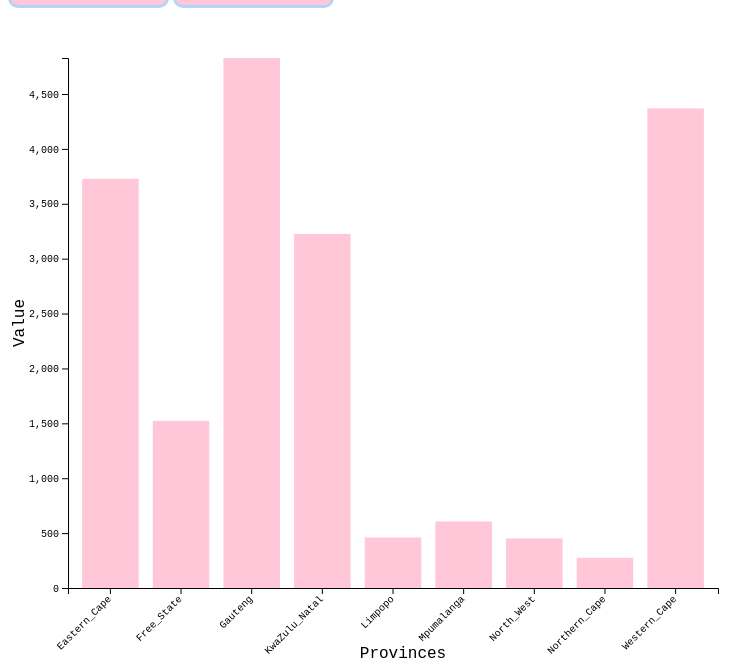
D3 v4 page, settled after 480 driven frames (8 s of simulated time); the page loaded 1 data file(s).


var margin = {top: 50, right: 30, bottom: 70, left: 60},
width = 760-margin.left- margin.right,
height = 650-margin.top -margin.bottom;



var svg = d3.select("#barchart")
.append("svg")
.attr("width", width + margin.left + margin.right)
.attr("height", height + margin.top + margin.bottom)
.append("g")
.attr("transform","translate(" + margin.left + "," + margin.top + ")");
    


  
var xscale = d3.scaleBand()
 .range([ 0, 650 ])
 .padding(0.2);
 var xaxis = svg.append("g")
.attr("transform", "translate(0," + height + ")")
    
    var yscale = d3.scaleLinear()
      .range([ height, 0]);
    var yaxis = svg.append("g")
      .attr("class", "Yax")
     
      .style("font-family", "Inconsolata, monospace");
    
    function change(changeVar) {
d3.csv("bardata.csv", function(bardata) {
xscale.domain(bardata.map(function(d) { return d.group; }))
xaxis.call(d3.axisBottom(xscale))
.selectAll("text")
.attr("transform", "translate(-10,0)rotate(-45)")
.style("font-family", "Inconsolata, monospace")
.style("text-anchor", "end");
    
yscale.domain([0, d3.max(bardata, function(d) { return +d[changeVar] }) ]);
yaxis.call(d3.axisLeft(yscale));
var mapping = svg.selectAll("rect").data(bardata)

 









mapping
 .enter()
 .append("rect")
.merge (mapping)
 .transition()
 .attr("class,bar")
.duration(1000)
 .attr("x", function(d) { return xscale(d.group); })
.attr("y", function(d) { return yscale(d[changeVar]); })
.attr("width", xscale.bandwidth())
 .attr("height", function(d) { return height - yscale(d[changeVar]); })
.attr("fill", "#ffc7d7")
      }) }
svg.append("text")             
.attr("transform","translate(" + (width/2) + " ," +  (height + margin.top + 20) + ")")
.style("text-anchor", "middle")
.style("font-family", "Inconsolata, monospace")
.text("Provinces");
      
svg.append("text")
.attr("transform", "rotate(-90)")
.attr("y", 0 - margin.left)
.attr("x",0 - (height / 2))
.attr("dy", "1em")
.style("font-family", "Inconsolata, monospace")
.style("text-anchor", "middle")
.text("Value");     

    

change('Deaths')



  
  

  
    

    
    

  function Back() {
    window.history.back();
  }
  
// ── pages.js
const menuOpen=()=>{
    const menubtn=document.querySelector('.mobile-menu');
    const menulinks= document.querySelector('.links');
    const menuitems=document.querySelectorAll('.links li');
menubtn.addEventListener('click',()=>{

    menulinks.classList.toggle('nav-active');

});

menuitems.forEach((link, index)=> {
    link.style.animation= `linksFade 0.5s ease forwards ${index/7}s` 


});

}
menuOpen();
document.getElementById('backButton').addEventListener('click', () => {
    history.back();
  });
  
  
  Topbutton = document.getElementById("Topbtn");
  
  
  window.onscroll = function() {scrollupFunction()};
  
  function scrollupFunction() {
    if (document.body.scrollTop > 20 || document.documentElement.scrollTop > 20) {
      Topbutton.style.display = "block";
    } else {
      Topbutton.style.display = "none";
    }
  }
  function topFunction() {
    document.body.scrollTop = 0; 
    document.documentElement.scrollTop = 0; 
  }
  

### data: bardata.csv
group, Deaths, Active
Eastern_Cape, 3727, 3784
Free_State, 1522, 11754
Gauteng, 4828, 15411
KwaZulu_Natal, 3226, 7083
Limpopo, 460, 527
Mpumalanga, 606, 576
North_West, 452, 3399
Northern_Cape, 275, 3597
Western_Cape, 4369, 4499